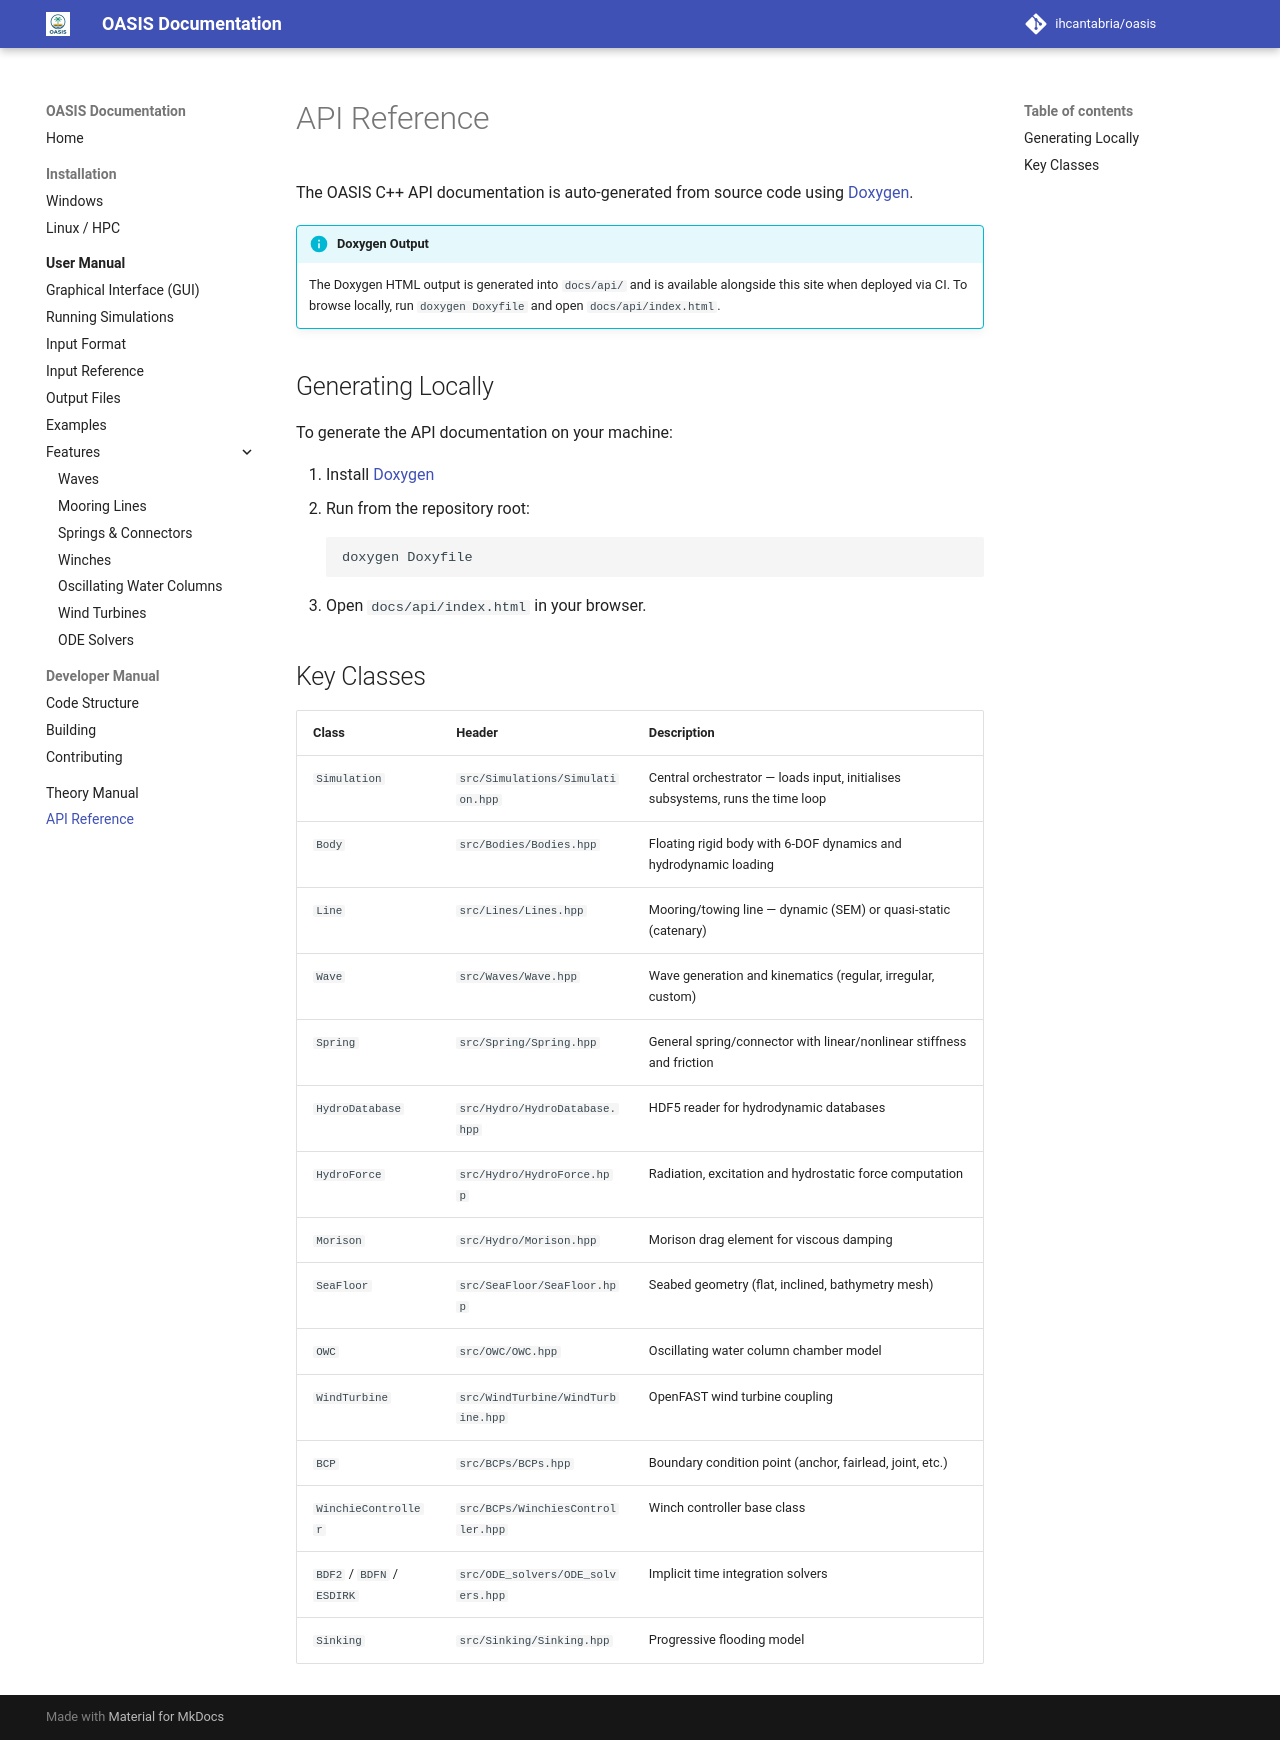

repository: IHCantabria/oasis · page: api-reference/index.html · generator: mkdocs

# API Reference

The OASIS C++ API documentation is auto-generated from source code using [Doxygen](https://www.doxygen.nl/).

!!! info "Doxygen Output"
    The Doxygen HTML output is generated into `docs/api/` and is available alongside this site when deployed via CI. To browse locally, run `doxygen Doxyfile` and open `docs/api/index.html`.

## Generating Locally

To generate the API documentation on your machine:

1. Install [Doxygen](https://www.doxygen.nl/download.html)
2. Run from the repository root:
   ```bash
   doxygen Doxyfile
   ```
3. Open `docs/api/index.html` in your browser.

## Key Classes

| Class | Header | Description |
|---|---|---|
| `Simulation` | `src/Simulations/Simulation.hpp` | Central orchestrator — loads input, initialises subsystems, runs the time loop |
| `Body` | `src/Bodies/Bodies.hpp` | Floating rigid body with 6-DOF dynamics and hydrodynamic loading |
| `Line` | `src/Lines/Lines.hpp` | Mooring/towing line — dynamic (SEM) or quasi-static (catenary) |
| `Wave` | `src/Waves/Wave.hpp` | Wave generation and kinematics (regular, irregular, custom) |
| `Spring` | `src/Spring/Spring.hpp` | General spring/connector with linear/nonlinear stiffness and friction |
| `HydroDatabase` | `src/Hydro/HydroDatabase.hpp` | HDF5 reader for hydrodynamic databases |
| `HydroForce` | `src/Hydro/HydroForce.hpp` | Radiation, excitation and hydrostatic force computation |
| `Morison` | `src/Hydro/Morison.hpp` | Morison drag element for viscous damping |
| `SeaFloor` | `src/SeaFloor/SeaFloor.hpp` | Seabed geometry (flat, inclined, bathymetry mesh) |
| `OWC` | `src/OWC/OWC.hpp` | Oscillating water column chamber model |
| `WindTurbine` | `src/WindTurbine/WindTurbine.hpp` | OpenFAST wind turbine coupling |
| `BCP` | `src/BCPs/BCPs.hpp` | Boundary condition point (anchor, fairlead, joint, etc.) |
| `WinchieController` | `src/BCPs/WinchiesController.hpp` | Winch controller base class |
| `BDF2` / `BDFN` / `ESDIRK` | `src/ODE_solvers/ODE_solvers.hpp` | Implicit time integration solvers |
| `Sinking` | `src/Sinking/Sinking.hpp` | Progressive flooding model |
